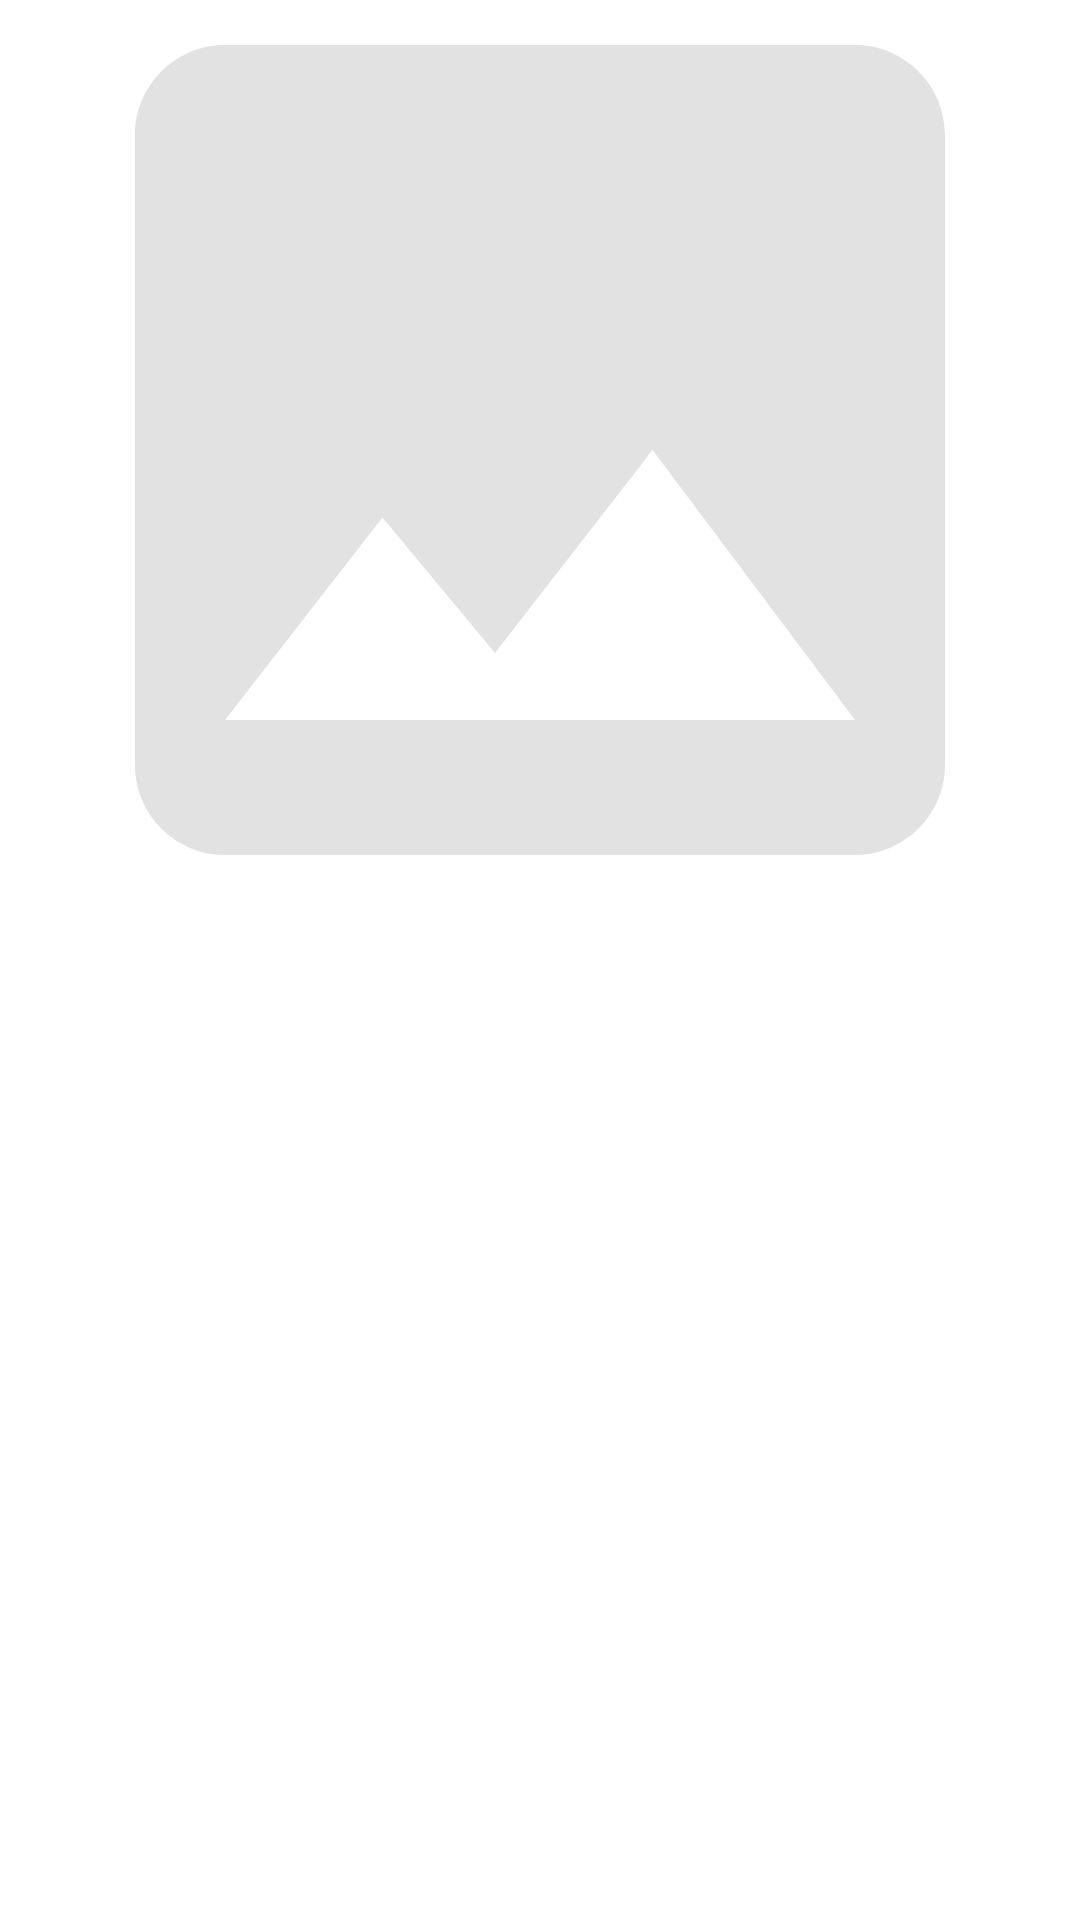

Produce the Android XML layout that renders to this screen, including the resource entries it uses.
<!-- AndroidManifest.xml: application theme Theme.SAPTest -->
<!-- res/layout/activity_user_details.xml -->
<?xml version="1.0" encoding="utf-8"?>
<layout xmlns:android="http://schemas.android.com/apk/res/android"
    xmlns:app="http://schemas.android.com/apk/res-auto"
    xmlns:tools="http://schemas.android.com/tools">

    <data>

    </data>

    <androidx.constraintlayout.widget.ConstraintLayout
        android:layout_width="match_parent"
        android:layout_height="match_parent"
        tools:context=".activity.UserDetailsActivity">

        
        <androidx.appcompat.widget.AppCompatImageView
            android:id="@+id/imgUser"
            android:layout_width="0dp"
            android:layout_height="300dp"
            android:scaleType="centerCrop"
            app:layout_constraintEnd_toEndOf="parent"
            app:layout_constraintStart_toStartOf="parent"
            app:layout_constraintTop_toTopOf="parent"
            app:srcCompat="@drawable/ic_placeholder_image" />

        
        <androidx.appcompat.widget.AppCompatTextView
            android:id="@+id/txtName"
            android:layout_width="0dp"
            android:layout_height="wrap_content"
            android:layout_marginStart="16dp"
            android:layout_marginTop="16dp"
            android:layout_marginEnd="16dp"
            android:textColor="@color/black"
            android:textSize="14sp"
            app:layout_constraintEnd_toEndOf="parent"
            app:layout_constraintStart_toStartOf="parent"
            app:layout_constraintTop_toBottomOf="@+id/imgUser"
            tools:text="User Name" />

        
        <androidx.appcompat.widget.AppCompatTextView
            android:id="@+id/txtDescription"
            android:layout_width="0dp"
            android:layout_height="wrap_content"
            android:layout_marginTop="8dp"
            android:textColor="@color/black"
            android:textSize="14sp"
            app:layout_constraintEnd_toEndOf="@+id/txtName"
            app:layout_constraintStart_toStartOf="@+id/txtName"
            app:layout_constraintTop_toBottomOf="@+id/txtName"
            tools:text="User Description" />
    </androidx.constraintlayout.widget.ConstraintLayout>
</layout>
<!-- resources referenced by this layout -->
<resources>
  <!-- drawable ic_placeholder_image (drawable) -->
  <vector xmlns:android="http://schemas.android.com/apk/res/android"
      android:width="24dp"
      android:height="24dp"
      android:tint="#E2E2E2"
      android:viewportWidth="24"
      android:viewportHeight="24">
      <path
          android:fillColor="@android:color/white"
          android:pathData="M21,19V5c0,-1.1 -0.9,-2 -2,-2H5c-1.1,0 -2,0.9 -2,2v14c0,1.1 0.9,2 2,2h14c1.1,0 2,-0.9 2,-2zM8.5,13.5l2.5,3.01L14.5,12l4.5,6H5l3.5,-4.5z" />
  </vector>
  <style name="Theme.SAPTest" parent="Theme.MaterialComponents.DayNight.DarkActionBar">
          
          <item name="colorPrimary">@color/purple_500</item>
          <item name="colorPrimaryVariant">@color/purple_700</item>
          <item name="colorOnPrimary">@color/white</item>
          
          <item name="colorSecondary">@color/teal_200</item>
          <item name="colorSecondaryVariant">@color/teal_700</item>
          <item name="colorOnSecondary">@color/black</item>
          
          <item name="android:statusBarColor" tools:targetApi="l">?attr/colorPrimaryVariant</item>
          
      </style>
  <!-- not gathered from this repository: default colours our renderer supplied (Android Studio template values) -->
  <color name="purple_500">#FF6200EE</color>
  <color name="purple_700">#FF3700B3</color>
  <color name="teal_200">#FF03DAC5</color>
  <color name="teal_700">#FF018786</color>
  <color name="black">#FF000000</color>
  <color name="white">#FFFFFFFF</color>
</resources>
